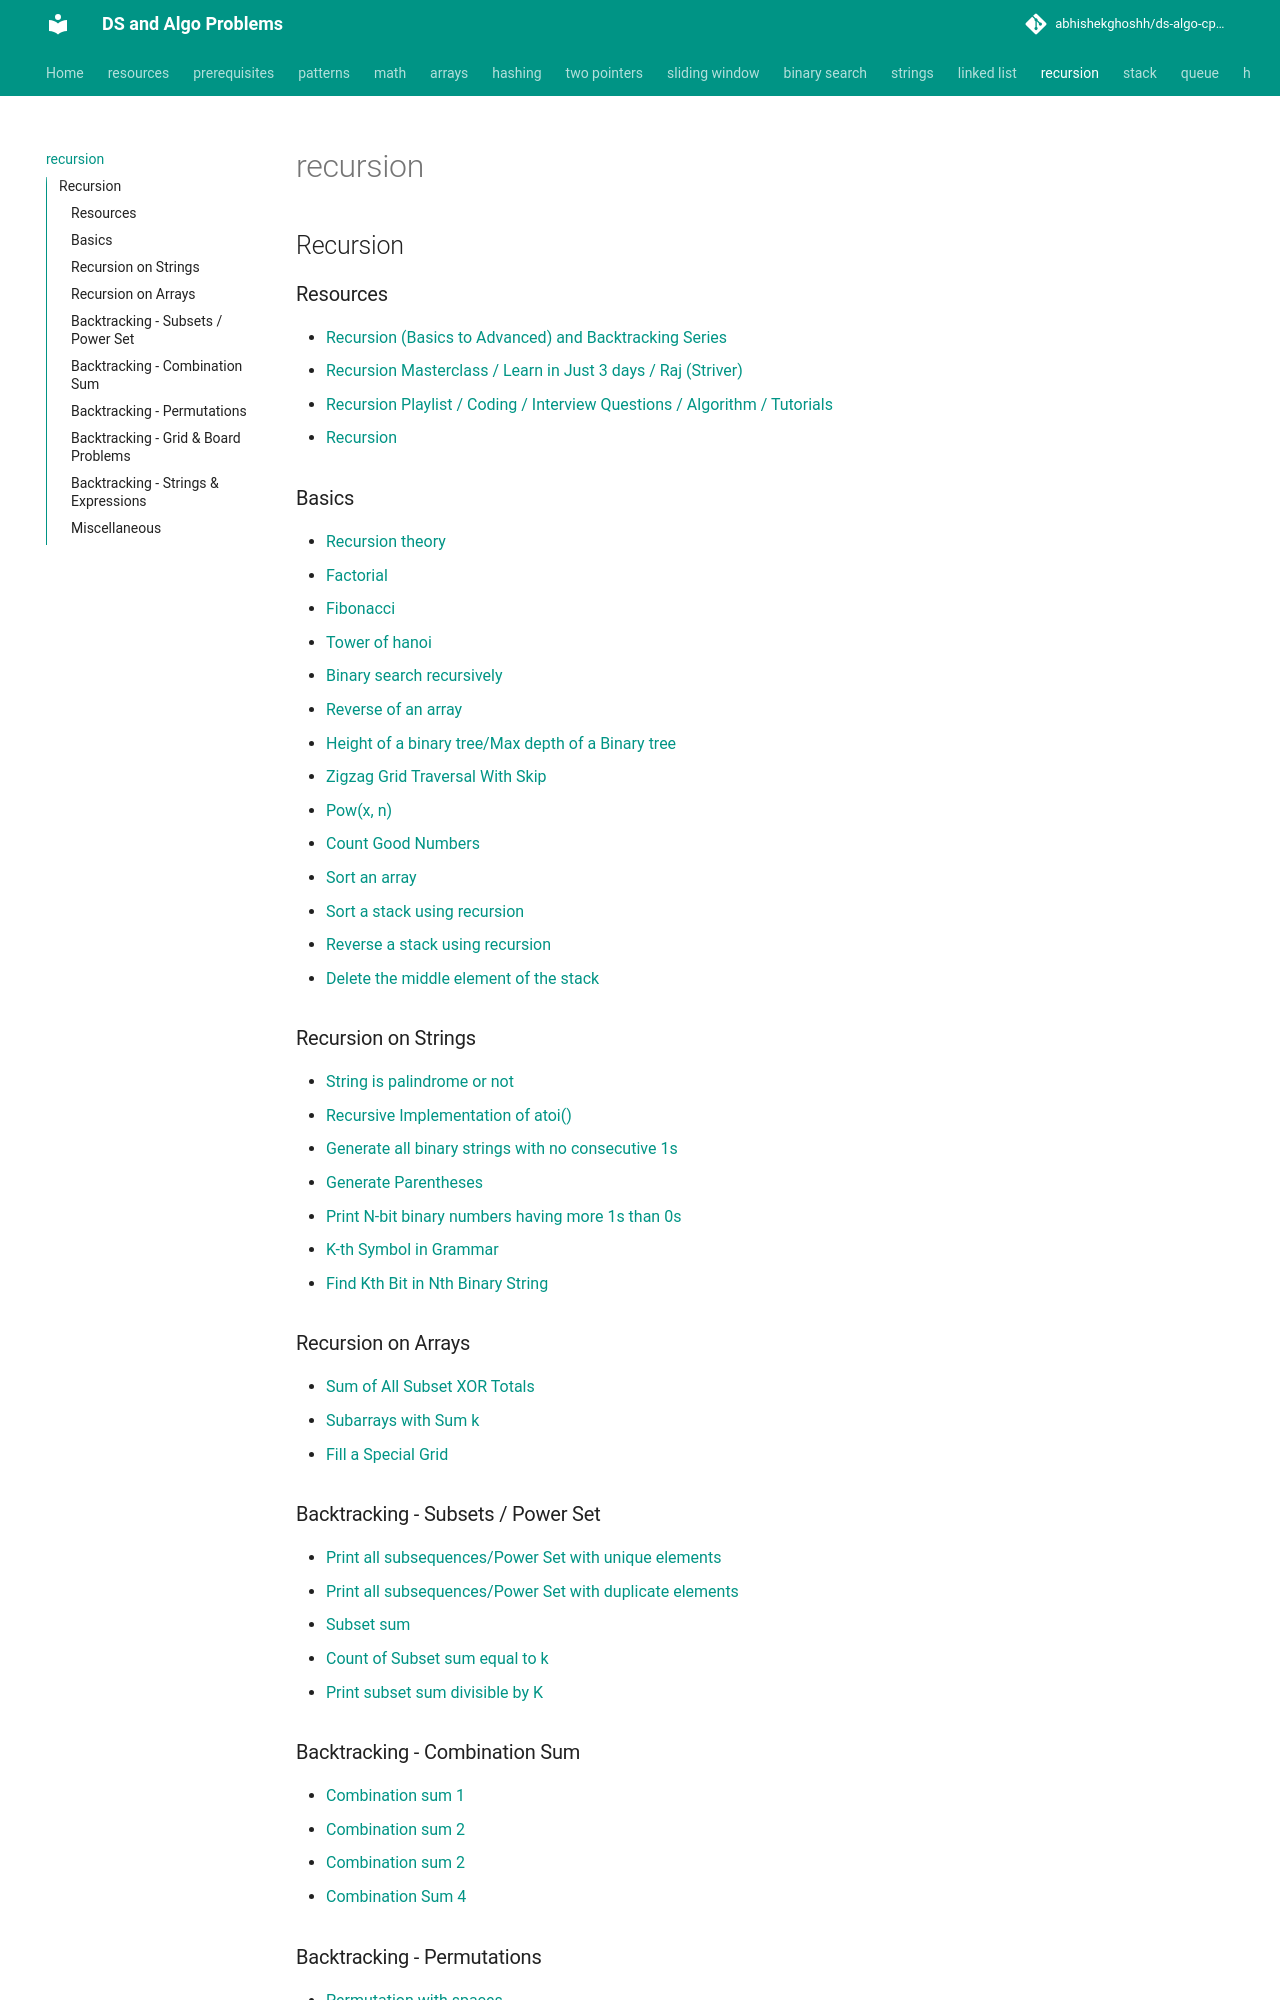

repository: abhishekghoshh/ds-algo-cp-problems · page: recursion/index.html · generator: mkdocs

## Recursion

### Resources
- [Recursion (Basics to Advanced) and Backtracking Series](https://www.youtube.com/playlist?list=PLgUwDviBIf0rGlzIn_7rsaR2FQ5e6ZOL9)
- [Recursion Masterclass / Learn in Just 3 days / Raj (Striver)](https://www.youtube.com/playlist?list=PLN4aKSfpk8TR-A59O9qR2VL0wqt3LrrnK)
- [Recursion Playlist / Coding / Interview Questions / Algorithm / Tutorials](https://www.youtube.com/playlist?list=PL_z_8CaSLPWeT1ffjiImo0sYTcnLzo-wY)
- [Recursion](https://www.youtube.com/playlist?list=PLjkkQ3iH4jy82KRn9jXeFyWzvX7sqYrjE)

### Basics
- [Recursion theory](com/problems/recursion/RecursionTheory.java)
- [Factorial](com/problems/recursion/Factorial.java)
- [Fibonacci](com/problems/recursion/FibonacciNumber.java)
- [Tower of hanoi](com/problems/recursion/TowerOfHanoi.java)
- [Binary search recursively](com/problems/recursion/BinarySearchRecursively.java)
- [Reverse of an array](com/problems/recursion/ReverseOfAnArray.java)
- [Height of a binary tree/Max depth of a Binary tree](com/problems/binarytree/HeightOfBinaryTree.java)
- [Zigzag Grid Traversal With Skip](com/problems/binarytree/ZigzagGridTraversalWithSkip.java)
- [Pow(x, n)](com/problems/binarysearch/PowerOfXtoN.java)
- [Count Good Numbers](com/problems/recursion/CountGoodNumbers.java)
- [Sort an array](com/problems/recursion/SortArray.java)
- [Sort a stack using recursion](com/problems/recursion/SortStack.java)
- [Reverse a stack using recursion](com/problems/recursion/ReverseStack.java)
- [Delete the middle element of the stack](com/problems/recursion/DeleteMiddleElementOfStack.java)

### Recursion on Strings
- [String is palindrome or not](com/problems/recursion/StringIsPalindrome.java)
- [Recursive Implementation of atoi()](com/problems/string/StringToInteger.java)
- [Generate all binary strings with no consecutive 1s](com/problems/recursion/GenerateAllBinaryStringsWithNoConsecutiveOnes.java)
- [Generate Parentheses](com/problems/recursion/GenerateAllBalancedParenthesis.java)
- [Print N-bit binary numbers having more 1s than 0s](com/problems/recursion/GenerateNBitBinaryNumberHavingMore1sInAllPrefixes.java)
- [K-th Symbol in Grammar](com/problems/recursion/KthSymbolInAGrammar.java)
- [Find Kth Bit in Nth Binary String](com/problems/recursion/FindKthBitInNthBinaryString.java)

### Recursion on Arrays
- [Sum of All Subset XOR Totals](com/problems/recursion/SumOfAllSubsetXORTotals.java)
- [Subarrays with Sum k](com/problems/recursion/SubarraysWithSumK.java)
- [Fill a Special Grid](com/problems/recursion/FillASpecialGrid.java)

### Backtracking - Subsets / Power Set
- [Print all subsequences/Power Set with unique elements](com/problems/recursion/PowerSet1.java)
- [Print all subsequences/Power Set with duplicate elements](com/problems/recursion/PowerSet2.java)
- [Subset sum](com/problems/recursion/SubsetSum.java)
- [Count of Subset sum equal to k](com/problems/recursion/CountOfSubsetSumEqualToK.java)
- [Print subset sum divisible by K](com/problems/recursion/PrintSubsetSumDivisibleByK.java)

### Backtracking - Combination Sum
- [Combination sum 1](com/problems/recursion/CombinationSum1.java)
- [Combination sum 2](com/problems/recursion/CombinationSum2.java)
- [Combination sum 2](com/problems/recursion/CombinationSum3.java)
- [Combination Sum 4](com/problems/recursion/CombinationSum4.java)
